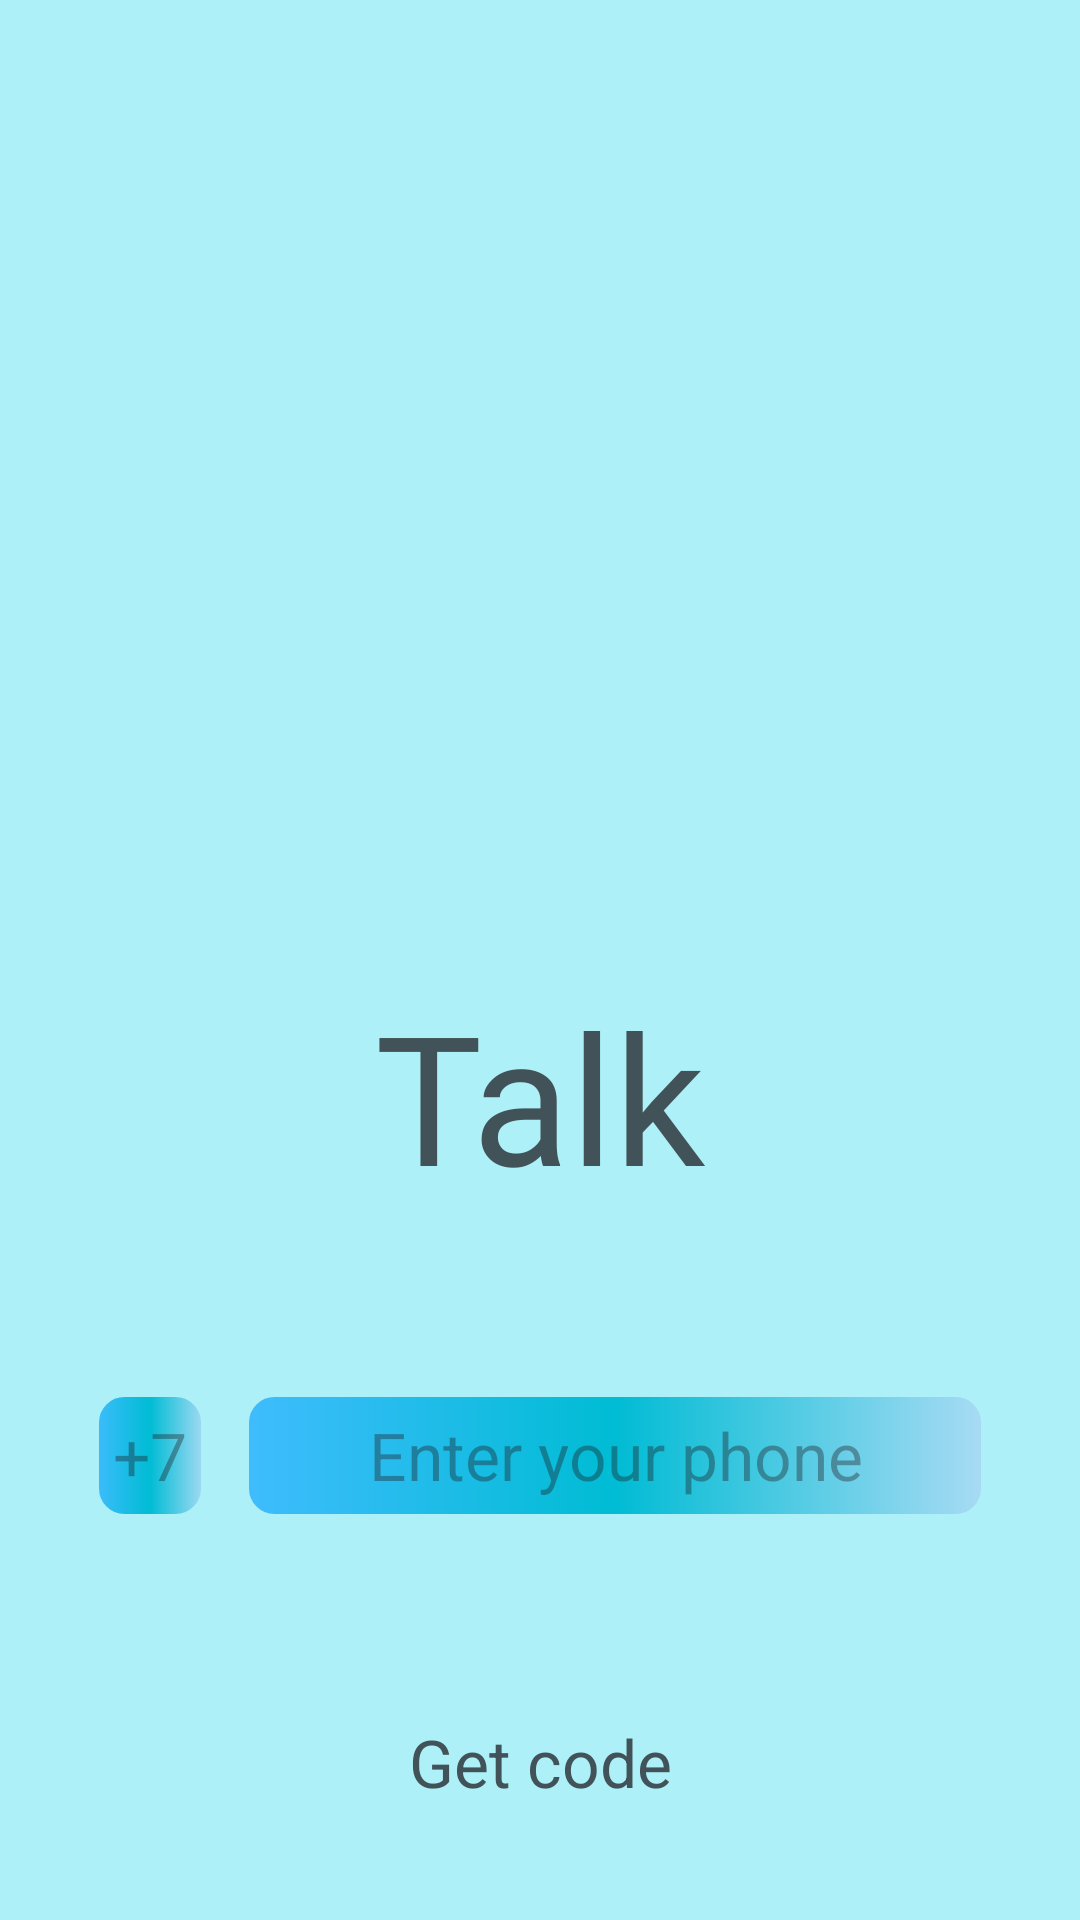

This screen was rendered from an Android layout file. Write that file and the resources it references.
<!-- AndroidManifest.xml: application theme Theme.Talk -->
<!-- res/layout/fragment_registration.xml -->
<?xml version="1.0" encoding="utf-8"?>
<androidx.constraintlayout.widget.ConstraintLayout xmlns:android="http://schemas.android.com/apk/res/android"
    xmlns:app="http://schemas.android.com/apk/res-auto"
    xmlns:tools="http://schemas.android.com/tools"
    android:layout_width="match_parent"
    android:layout_height="match_parent"
    android:background="@color/backGroundMain"
    tools:context=".view.fragment.RegistrationFragment">

    <ImageView
        android:id="@+id/mainBack"
        android:layout_width="match_parent"
        android:layout_height="280dp"
        android:layout_marginTop="15dp"
        android:alpha="0.8"
        android:src="@drawable/main_back_talk"
        app:layout_constraintEnd_toEndOf="parent"
        app:layout_constraintStart_toStartOf="parent"
        app:layout_constraintTop_toTopOf="parent"
        tools:layout_editor_absoluteX="20dp" />

    <TextView
        android:id="@+id/appName"
        android:layout_width="wrap_content"
        android:layout_height="wrap_content"
        android:layout_marginTop="30dp"
        android:fontFamily="@font/titan_one"
        android:gravity="center"
        android:text="@string/app_name"
        android:textColor="@color/nameAppColor"
        android:textSize="60sp"
        app:layout_constraintEnd_toEndOf="parent"
        app:layout_constraintStart_toStartOf="parent"
        app:layout_constraintTop_toBottomOf="@+id/mainBack" />


    <LinearLayout
        android:layout_width="wrap_content"
        android:layout_height="wrap_content"
        android:layout_marginStart="20dp"
        android:layout_marginEnd="20dp"
        android:gravity="top"
        android:orientation="vertical"
        app:layout_constraintBottom_toTopOf="@+id/buttonNext"
        app:layout_constraintEnd_toEndOf="parent"
        app:layout_constraintStart_toStartOf="parent"
        app:layout_constraintTop_toBottomOf="@+id/appName">

        <LinearLayout
            android:layout_width="wrap_content"
            android:layout_height="wrap_content"
            android:gravity="top"
            android:orientation="horizontal"
            app:layout_constraintEnd_toEndOf="parent"
            app:layout_constraintStart_toStartOf="parent"
            app:layout_constraintTop_toBottomOf="@+id/appName">

            <EditText
                android:id="@+id/personCountryCode"
                android:layout_width="40dp"
                android:layout_height="45dp"
                android:background="@drawable/button_style_edit"
                android:focusable="false"
                android:fontFamily="sans-serif"
                android:gravity="center"
                android:hint="@string/yourCountryCode"
                android:inputType="phone"
                android:padding="2dp"
                android:textSize="22sp" />

            <EditText
                android:id="@+id/personPhone"
                android:layout_width="250dp"
                android:layout_height="45dp"
                android:layout_marginStart="10dp"
                android:background="@drawable/button_style_edit"
                android:fontFamily="sans-serif"
                android:gravity="center"
                android:hint="@string/yourPhone"
                android:inputType="phone"
                android:padding="2dp"
                android:textSize="22sp" />
        </LinearLayout>

        <EditText
            android:id="@+id/personCode"
            android:layout_width="300dp"
            android:layout_height="45dp"
            android:layout_marginTop="10dp"
            android:background="@drawable/button_style_edit"
            android:fontFamily="sans-serif"
            android:gravity="center"
            android:hint="@string/yourCode"
            android:inputType="numberPassword"
            android:textSize="22sp"
            android:visibility="gone"
            app:layout_constraintEnd_toEndOf="parent"
            app:layout_constraintStart_toStartOf="parent"
            app:layout_constraintTop_toBottomOf="@+id/linearLayout" />
    </LinearLayout>


    <TextView
        android:id="@+id/buttonNext"
        android:layout_width="wrap_content"
        android:layout_height="45dp"
        android:layout_marginTop="10dp"
        android:layout_marginBottom="30dp"
        android:fontFamily="sans-serif"
        android:gravity="center"
        android:paddingStart="10dp"
        android:paddingEnd="10dp"
        android:text="@string/getCode"
        android:textColor="@color/nameAppColor"
        android:textSize="22sp"
        app:layout_constraintBottom_toBottomOf="parent"
        app:layout_constraintEnd_toEndOf="parent"
        app:layout_constraintStart_toStartOf="parent" />

</androidx.constraintlayout.widget.ConstraintLayout>
<!-- resources referenced by this layout -->
<resources>
  <color name="backGroundMain">#ADF0F8</color>
  <color name="nameAppColor">#415258</color>
  <!-- drawable button_style_edit (drawable) -->
  <?xml version="1.0" encoding="utf-8"?>
  <selector xmlns:android="http://schemas.android.com/apk/res/android">
      <item android:state_pressed="true">
          <shape>
              <gradient
                  android:startColor="@color/colorStart"
                  android:centerColor="@color/colorCenter"
                  android:endColor="@color/colorEnd" />
              <corners android:radius="10dp" />
              <stroke
                  android:color="@color/colorStart"
                  android:width="2dp" />
          </shape>
      </item>
      <item android:state_pressed="false">
          <shape>
              <gradient
                  android:startColor="@color/colorStart"
                  android:centerColor="@color/colorCenter"
                  android:endColor="@color/colorEnd" />
              <corners android:radius="10dp" />
              <stroke
                  android:color="@color/backGroundMain"
                  android:width="3dp" />
          </shape>
      </item>
  
  </selector>
  <string name="app_name">Talk</string>
  <string name="getCode">Get code</string>
  <string name="yourCode">Enter your code</string>
  <string name="yourCountryCode">+7</string>
  <string name="yourPhone">Enter your phone</string>
  <style name="Theme.Talk" parent="Base.Theme.Talk" />
  <color name="colorStart">#40BCFE</color>
  <color name="colorCenter">#00BCD4</color>
  <color name="colorEnd">#A9DBF4</color>
  <style name="Base.Theme.Talk" parent="Theme.Material3.Light.NoActionBar">
          
          
          <item name="android:statusBarColor">@color/backGroundMain</item>
          <item name="android:textCursorDrawable">@drawable/style_cursor_color</item>
      </style>
  <!-- drawable style_cursor_color (drawable) -->
  <?xml version="1.0" encoding="utf-8"?>
  <shape xmlns:android="http://schemas.android.com/apk/res/android">
      <solid android:color="@color/black" />
      <size android:width="1dp" />
  </shape>
  <color name="black">#FF000000</color>
</resources>
